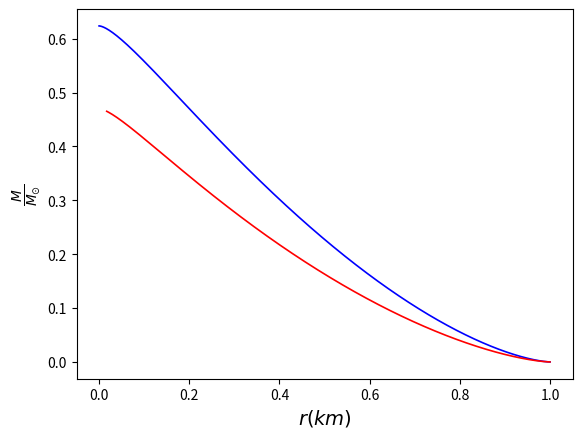

Write Python code to recreate this figure.
# -*- coding: utf-8 -*-
import numpy as np
import matplotlib.pyplot as plt
import math as mt

#rho_c=3.17
# Constantes
G = 6.67*10**(-11) # Constante de gravitacion universal
c = 3*10**8 # Velocidad de la luz
m =  1.67*10**(-27) # Masa del neutron
M_sun = 1.989*10**(30) # Masa del Sol
rho_c = 3.17*10**17 # Densidad central de estrella de neutrones
h = 6.62*10**(-34) # Constante de Plank
n = float(rho_c/m) # Densidad de partículas
p_f = ((3*n/(8*np.pi))**(1.0/3))*h # Momentum de fermi
x = float(p_f/(m*c)) # Variable adimensional 
dr = 10.0 # 10 m de variacion
r = 1.0 # 1m radio inicial
P = ((np.pi*(m**4)*(c**5))/(3*h**3))*(np.sqrt((x**2)+1)*(2*(x**3)-3*x) + 3*mt.asinh(x))
e = ((np.pi*(m**4)*(c**5))/(h**3))*(np.sqrt((x**2)+1)*(2*(x**3)+x) - mt.asinh(x))
e_c = e

#e = 5.822*10**34
M = 0.0

mass = []
radius = []
pressure = []
edensity = []
x_list = []

while P > 0:
    
    mass.append(M)
    radius.append(r)
    pressure.append(P)
    edensity.append(e)
    x_list.append(x)
    
    dP_dr = -(G*((e+P)/(c**2))*(M + 4*mt.pi*(r**3)*P/(c**2)))/(r*(r - 2*G*M/(c**2)))
    dP_dx = (8*np.pi*(m**4)*(c**5)/(3*h**3))*((x**4)/(np.sqrt((x**2)+1)))
    dx = (dP_dr/dP_dx)*dr
    x += dx
    dm = ((4*np.pi*e*r**2)/(c**2))*dr
    M += dm
    P += (dP_dx)*dx
    de_dx = (8*np.pi*(m**4)*(c**5)/(h**3))*(((x**4)+(x**2))/(np.sqrt((x**2)+1)))
    e += (de_dx)*dx
    r += dr

Mass = np.array(mass)
Radius = np.array(radius)
Pressure = np.array(pressure)
e_density = np.array(edensity)
#X = np.array(x_list)

def politropa(dr):
  
    e = rho_c*c**2
    pmass = []
    ppressure = []
    pdensity = []
    pradius = []
    
    K = ((8*np.pi*h**2)/(15*m))*((3./(m*8*np.pi*c**2))**(5./3))#((h**2)/(5*m))*(3.0/(8*np.pi))**(2.0/3)
    P = K*e**(5./3)
    r = 1 # Radio inicial 
    M = 0
    
    while P > 0:
        
        dM = (4*np.pi*(r**2)*e/(c**2))*dr
        M += dM
        pmass.append(M)
        
        dP = -(G*M*e/((r*c)**2))*dr
        P += dP
        
        if P < 0:
           ppressure.append(0)
           pdensity.append(0)
           pradius.append(r)
           
        else:
            
           ppressure.append(P) 
           e = (P/K)**(3./5)#((P/K)*(m**(5.0/3)))**(3.0/5)
           pdensity.append(e)
           r += dr
           pradius.append(r)  
        
    return np.array(pmass)/M_sun, np.array(ppressure), np.array(pradius)/1000,np.array(pdensity)/(rho_c*c**2)    

pMass, pPressure, pRadius, pDensity = politropa(dr)

plt.plot(pDensity, pMass ,linestyle='-', color= 'blue', linewidth=1.2 )   
plt.plot(e_density/e_c,Mass/M_sun, linestyle='-',color= 'red',linewidth = 1.2)    
plt.xlabel( r"$r (km)$",fontsize=14)
plt.ylabel(r"$\frac{M}{M_{\odot}}$",fontsize=14)
plt.show()




    
    
    
    
    
    
    
    
    
    





